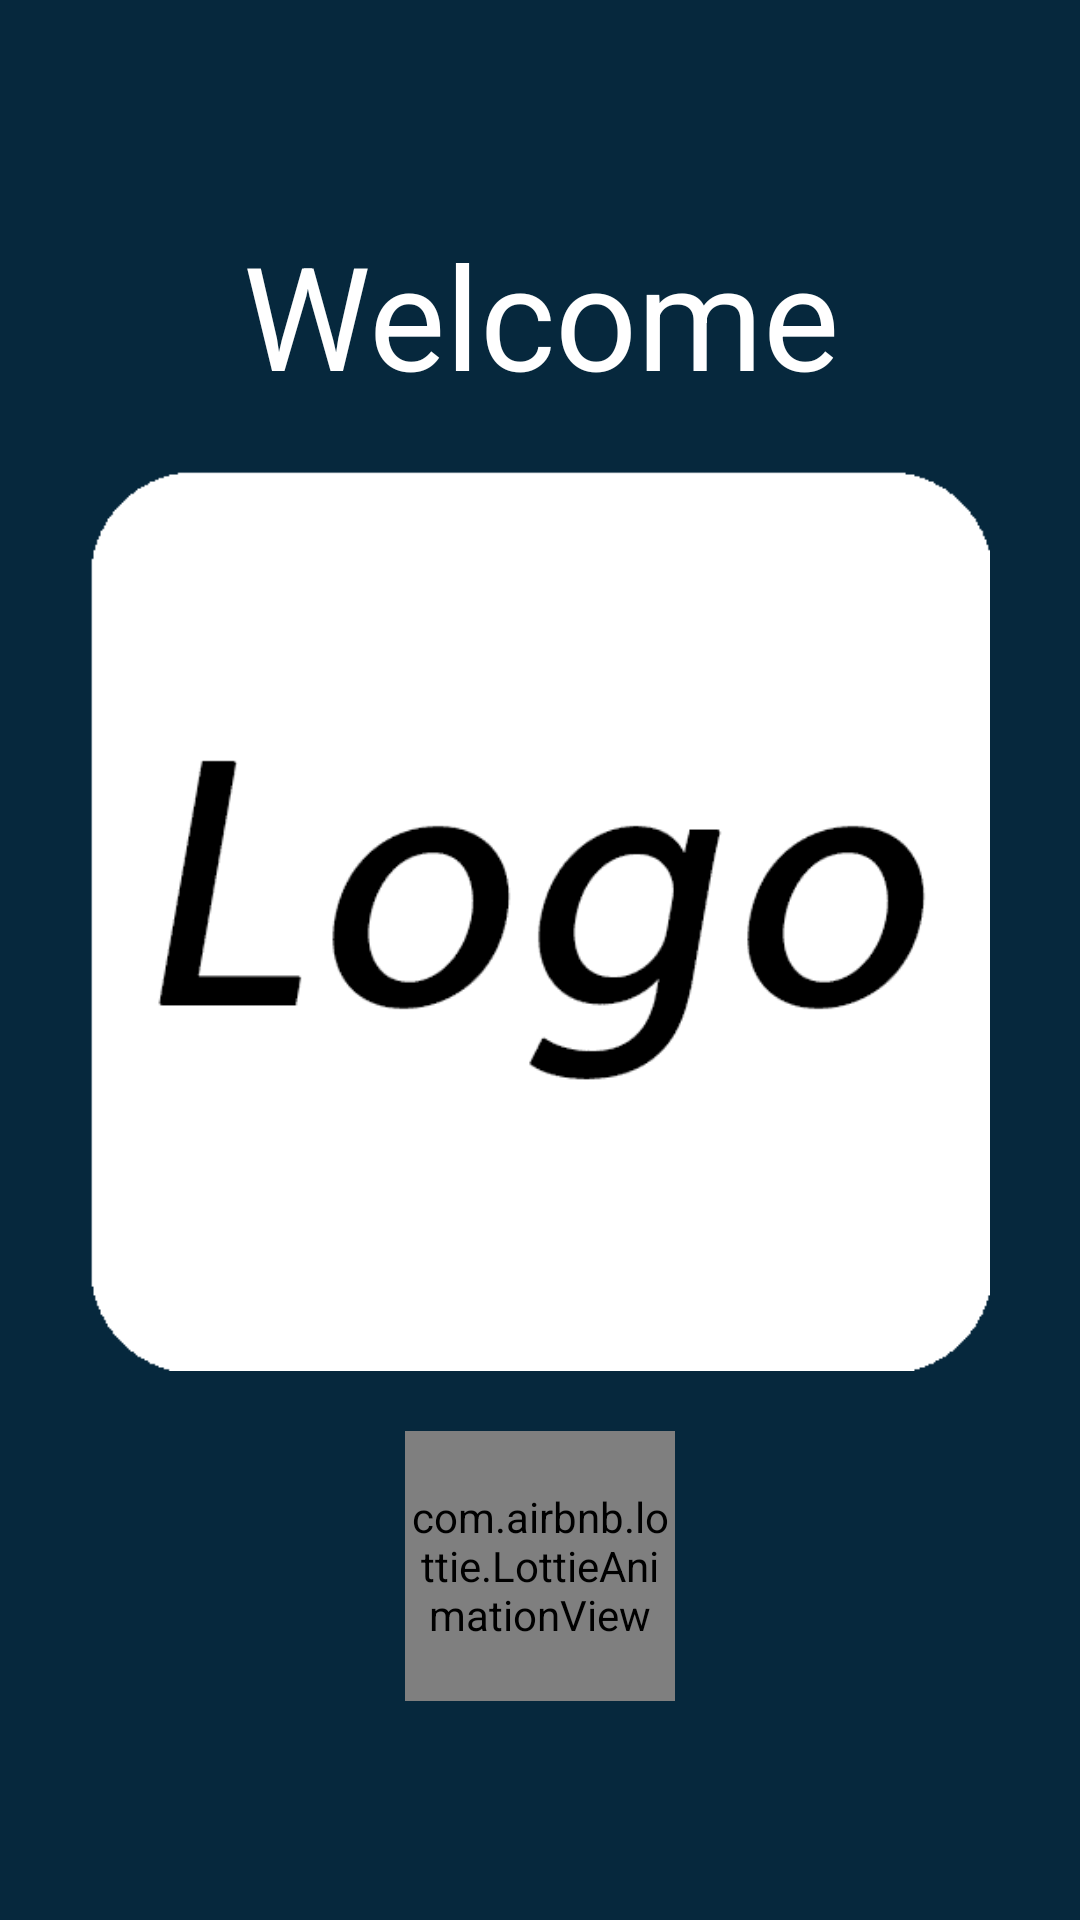

Android layout source for this screen:
<!-- AndroidManifest.xml: application theme Theme.MySnippet -->
<!-- res/layout/activity_main_demo01_splash.xml -->
<?xml version="1.0" encoding="utf-8"?>
<LinearLayout xmlns:android="http://schemas.android.com/apk/res/android"
    xmlns:app="http://schemas.android.com/apk/res-auto"
    xmlns:tools="http://schemas.android.com/tools"
    android:layout_width="match_parent"
    android:layout_height="match_parent"
    android:orientation="vertical"
    android:background="@color/myBackgroundColor"
    android:gravity="center">

    <TextView
        android:layout_width="match_parent"
        android:layout_height="wrap_content"
        android:text="Welcome"
        android:textColor="@color/white"
        android:textSize="48sp"
        android:textAlignment="center"/>
    <ImageView
        android:layout_width="300dp"
        android:layout_height="300dp"
        android:src="@drawable/splash_logo"
        android:layout_marginTop="20dp"
        />
    <com.airbnb.lottie.LottieAnimationView
        android:layout_width="90dp"
        android:layout_height="90dp"
        app:lottie_rawRes="@raw/splash_animation_loading"
        app:lottie_loop="true"
        app:lottie_autoPlay="true"
        android:layout_marginTop="20dp"
        />

</LinearLayout>
<!-- resources referenced by this layout -->
<resources>
  <color name="myBackgroundColor">#ff06283D</color>
  <color name="white">#FFFFFFFF</color>
  <!-- drawable splash_logo: png bitmap (drawable, 4624 bytes) -->
  <style name="Theme.MySnippet" parent="Theme.MaterialComponents.DayNight.NoActionBar">
          
          <item name="colorPrimary">@color/purple_500</item>
          <item name="colorPrimaryVariant">@color/purple_700</item>
          <item name="colorOnPrimary">@color/white</item>
          
          <item name="colorSecondary">@color/teal_200</item>
          <item name="colorSecondaryVariant">@color/teal_700</item>
          <item name="colorOnSecondary">@color/black</item>
          
          <item name="android:statusBarColor" tools:targetApi="l">?attr/colorPrimaryVariant</item>
          
      </style>
  <color name="purple_500">#FF6200EE</color>
  <color name="purple_700">#FF3700B3</color>
  <color name="teal_200">#FF03DAC5</color>
  <color name="teal_700">#FF018786</color>
  <color name="black">#FF000000</color>
</resources>
